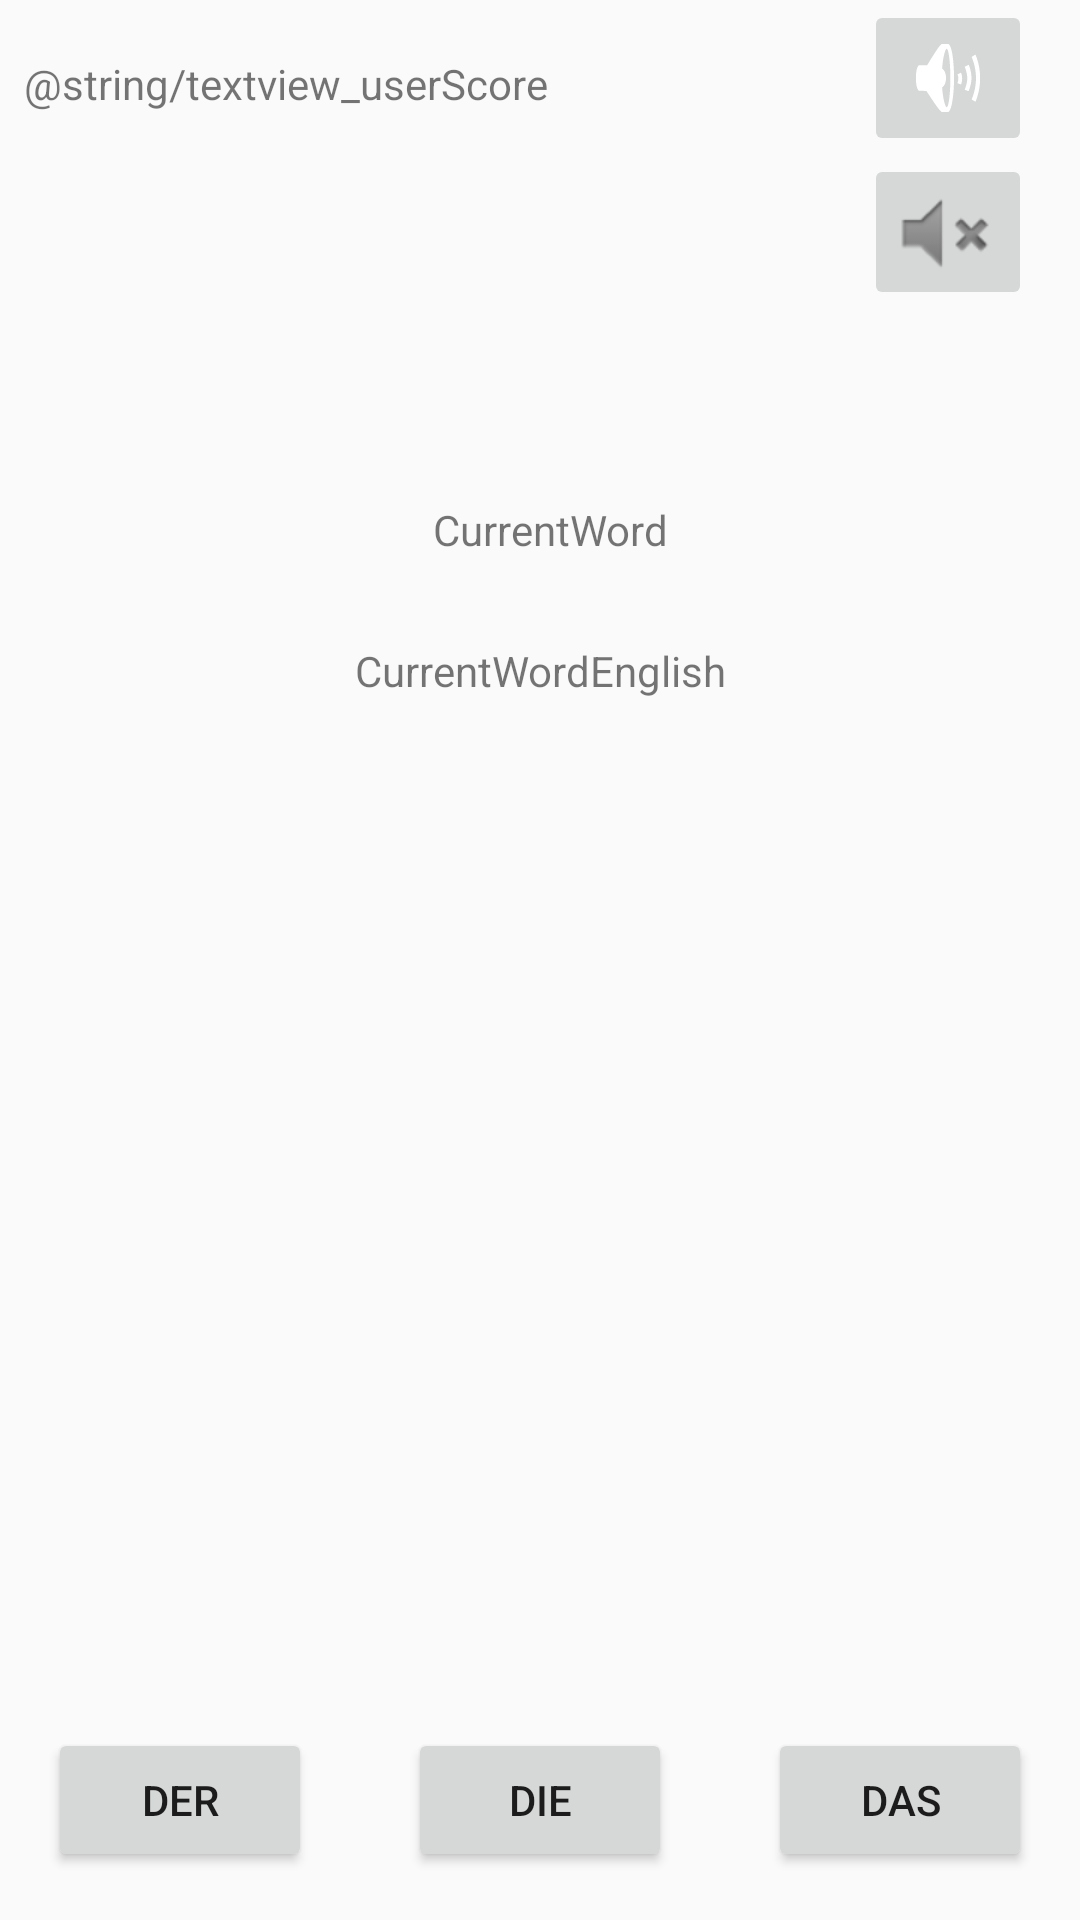

Layout XML and referenced resources for this Android screen:
<!-- AndroidManifest.xml: application theme AppTheme -->
<!-- res/layout/activity_display_game.xml -->
<?xml version="1.0" encoding="utf-8"?>
<android.support.constraint.ConstraintLayout xmlns:android="http://schemas.android.com/apk/res/android"
    xmlns:app="http://schemas.android.com/apk/res-auto"
    xmlns:tools="http://schemas.android.com/tools"
    android:layout_width="match_parent"
    android:layout_height="match_parent"
    tools:context="com.example.vendr.germanapp.DisplayGameActivity">

    <Button
        android:id="@+id/derButton"
        android:layout_width="wrap_content"
        android:layout_height="wrap_content"
        android:layout_marginBottom="16dp"
        android:layout_marginEnd="16dp"
        android:layout_marginLeft="16dp"
        android:layout_marginStart="16dp"
        android:contentDescription="@string/button_derArticle"
        android:onClick="checkUserAnswer"
        android:text="@string/button_derArticle"
        app:layout_constraintBottom_toBottomOf="parent"
        app:layout_constraintLeft_toLeftOf="parent" />

    <Button
        android:id="@+id/dieButton"
        android:layout_width="wrap_content"
        android:layout_height="wrap_content"
        android:layout_marginBottom="16dp"
        android:layout_marginLeft="16dp"
        android:layout_marginRight="16dp"
        android:layout_marginTop="16dp"
        android:onClick="checkUserAnswer"
        android:text="@string/button_dieArticle"
        app:layout_constraintBottom_toBottomOf="parent"
        app:layout_constraintLeft_toRightOf="@+id/derButton"
        app:layout_constraintRight_toLeftOf="@+id/dasButton"
        app:layout_constraintTop_toBottomOf="@+id/textView"
        app:layout_constraintVertical_bias="1.0" />

    <Button
        android:id="@+id/dasButton"
        android:layout_width="wrap_content"
        android:layout_height="wrap_content"
        android:layout_marginBottom="16dp"
        android:layout_marginEnd="16dp"
        android:layout_marginRight="16dp"
        android:layout_marginStart="16dp"
        android:onClick="checkUserAnswer"
        android:text="@string/button_dasArticle"
        app:layout_constraintBottom_toBottomOf="parent"
        app:layout_constraintRight_toRightOf="parent" />

    <TextView
        android:id="@+id/textView"
        android:layout_width="wrap_content"
        android:layout_height="0dp"
        android:layout_marginEnd="16dp"
        android:layout_marginLeft="16dp"
        android:layout_marginRight="16dp"
        android:layout_marginStart="16dp"
        android:text="@string/textview_currentWord"
        app:layout_constraintLeft_toLeftOf="parent"
        app:layout_constraintRight_toRightOf="parent"
        app:layout_constraintTop_toTopOf="parent"
        android:layout_marginTop="167dp"
        app:layout_constraintHorizontal_bias="0.514" />

    <ImageButton
        android:id="@+id/imageButton"
        android:layout_width="56dp"
        android:layout_height="wrap_content"
        app:srcCompat="@android:drawable/ic_lock_silent_mode_off"
        tools:layout_editor_absoluteY="0dp"
        android:layout_marginLeft="16dp"
        app:layout_constraintLeft_toLeftOf="parent"
        android:layout_marginRight="16dp"
        app:layout_constraintRight_toRightOf="parent"
        app:layout_constraintHorizontal_bias="1.0"
        android:layout_marginStart="16dp"
        android:layout_marginEnd="16dp" />

    <ImageButton
        android:id="@+id/imageButton2"
        android:layout_width="56dp"
        android:layout_height="wrap_content"
        app:srcCompat="@android:drawable/ic_lock_silent_mode"
        android:layout_marginRight="16dp"
        app:layout_constraintRight_toRightOf="parent"
        android:layout_marginLeft="16dp"
        app:layout_constraintLeft_toLeftOf="parent"
        android:layout_marginTop="-1dp"
        app:layout_constraintTop_toBottomOf="@+id/imageButton"
        app:layout_constraintHorizontal_bias="1.0" />

    <TextView
        android:id="@+id/textView2"
        android:layout_width="wrap_content"
        android:layout_height="wrap_content"
        android:layout_marginBottom="8dp"
        android:layout_marginLeft="8dp"
        android:layout_marginRight="8dp"
        android:layout_marginTop="8dp"
        android:text="@string/textview_currentWordEnglish"
        app:layout_constraintBottom_toTopOf="@+id/dieButton"
        app:layout_constraintLeft_toLeftOf="parent"
        app:layout_constraintRight_toRightOf="parent"
        app:layout_constraintTop_toBottomOf="@+id/textView"
        app:layout_constraintVertical_bias="0.056" />

    <TextView
        android:id="@+id/textView3"
        android:layout_width="wrap_content"
        android:layout_height="wrap_content"
        android:layout_marginBottom="8dp"
        android:layout_marginLeft="8dp"
        android:layout_marginRight="8dp"
        android:layout_marginTop="8dp"
        android:text="@string/textview_userScore"
        app:layout_constraintBottom_toTopOf="@+id/derButton"
        app:layout_constraintHorizontal_bias="0.0"
        app:layout_constraintLeft_toLeftOf="parent"
        app:layout_constraintRight_toLeftOf="@+id/imageButton"
        app:layout_constraintTop_toTopOf="parent"
        app:layout_constraintVertical_bias="0.019" />
</android.support.constraint.ConstraintLayout>
<!-- resources referenced by this layout -->
<resources>
  <string name="button_dasArticle">DAS</string>
  <string name="button_derArticle">DER</string>
  <string name="button_dieArticle">DIE</string>
  <string name="textview_currentWord">CurrentWord</string>
  <string name="textview_currentWordEnglish">CurrentWordEnglish</string>
  <style name="AppTheme" parent="Theme.AppCompat.Light.DarkActionBar">
          
          <item name="colorPrimary">@color/colorPrimary</item>
          <item name="colorPrimaryDark">@color/colorPrimaryDark</item>
          <item name="colorAccent">@color/colorAccent</item>
      </style>
  <color name="colorPrimary">#424242</color>
  <color name="colorPrimaryDark">#212121</color>
  <color name="colorAccent">#FFC175</color>
</resources>
